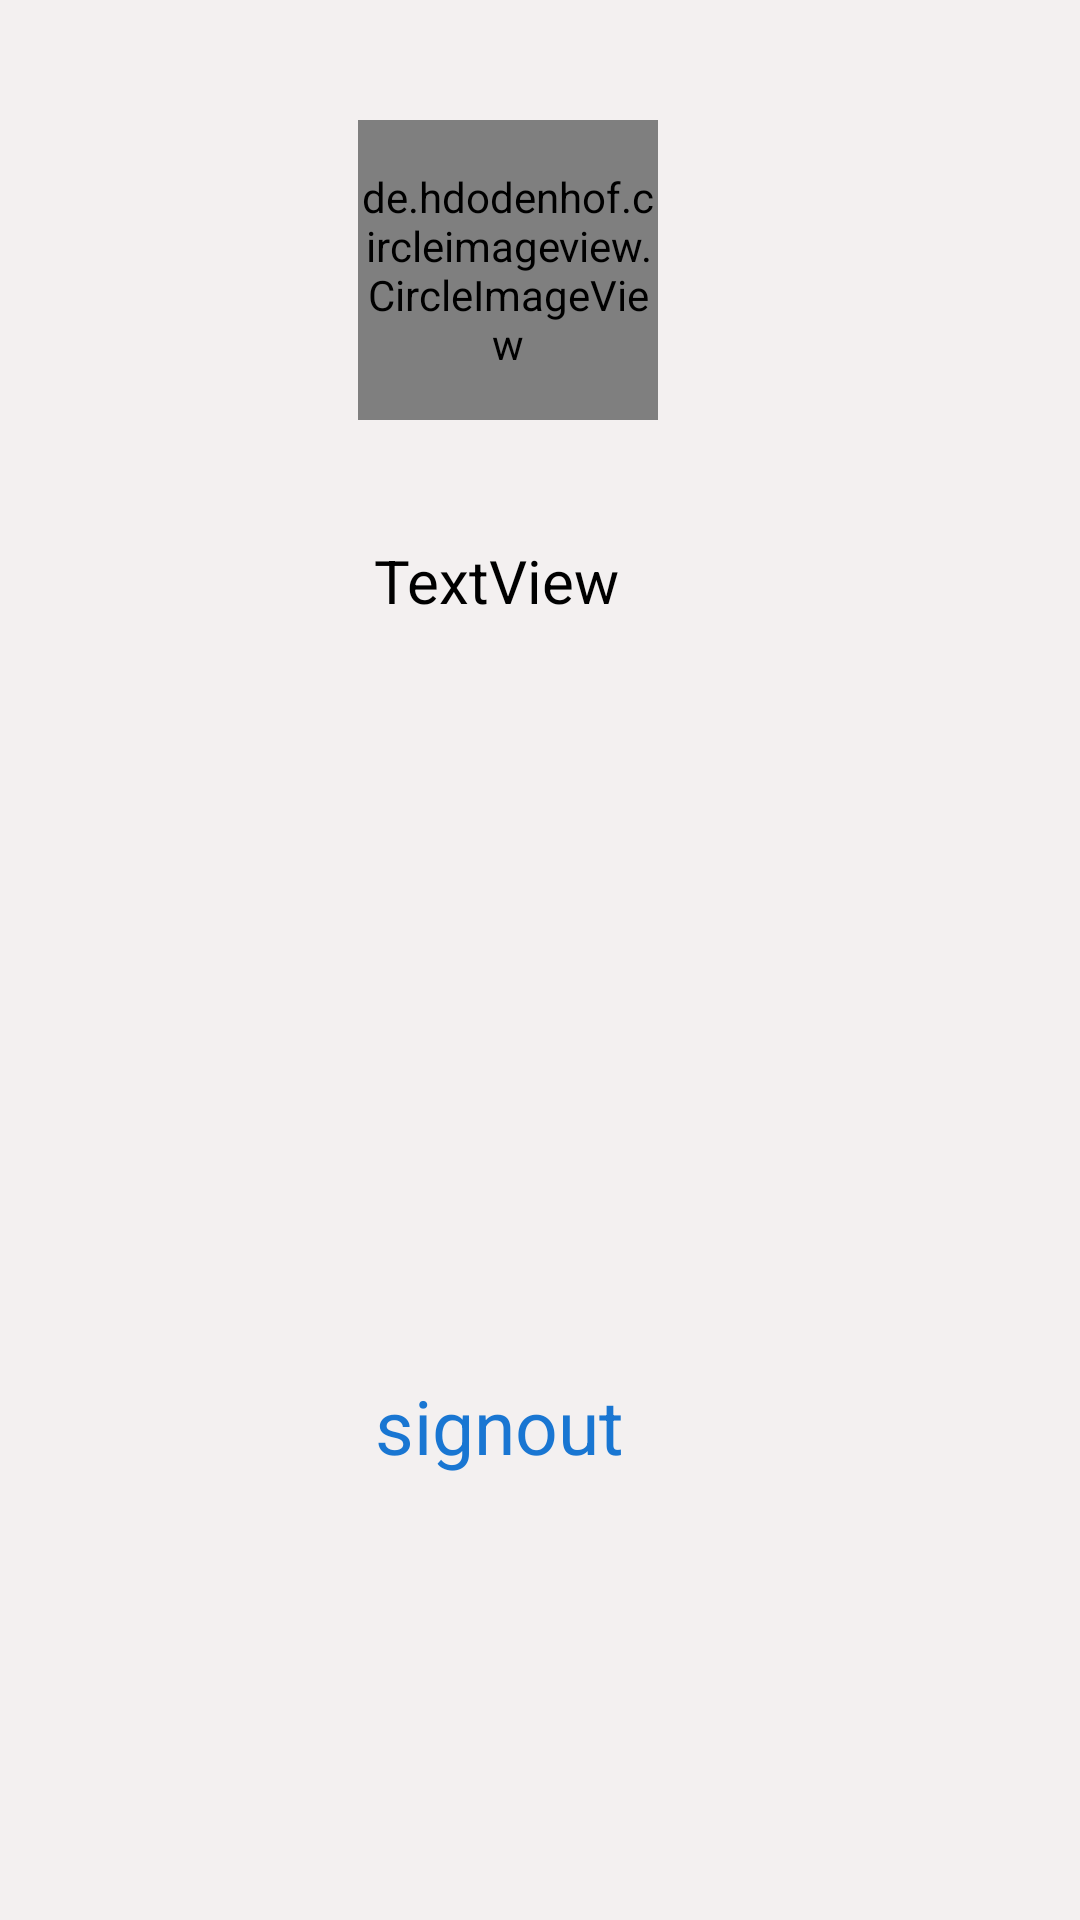

Layout XML and referenced resources for this Android screen:
<!-- AndroidManifest.xml: application theme Theme.RooMSearch123 -->
<!-- res/layout/acivity_profile.xml -->
<?xml version="1.0" encoding="utf-8"?>
<androidx.constraintlayout.widget.ConstraintLayout xmlns:android="http://schemas.android.com/apk/res/android"
    xmlns:app="http://schemas.android.com/apk/res-auto"
    xmlns:tools="http://schemas.android.com/tools"
    android:layout_width="match_parent"
    android:layout_height="match_parent"
    android:background="#F3F0F0">

    <de.hdodenhof.circleimageview.CircleImageView
        android:id="@+id/circleImageView"
        android:layout_width="100dp"
        android:layout_height="100dp"
        android:layout_marginTop="40dp"
        android:src="@drawable/profileimg"
        app:civ_border_color="@color/black"
        app:civ_border_width="2dp"
        app:layout_constraintEnd_toEndOf="parent"
        app:layout_constraintHorizontal_bias="0.459"
        app:layout_constraintStart_toStartOf="parent"
        app:layout_constraintTop_toTopOf="parent" />


    <TextView
        android:id="@+id/t1"
        android:layout_width="wrap_content"
        android:layout_height="wrap_content"
        android:layout_marginTop="40dp"
        android:text="TextView"
        android:textColor="@color/black"
        android:textSize="20dp"

        app:layout_constraintEnd_toEndOf="parent"
        app:layout_constraintHorizontal_bias="0.449"
        app:layout_constraintStart_toStartOf="parent"
        app:layout_constraintTop_toBottomOf="@+id/circleImageView" />

    <TextView
        android:id="@+id/t2"
        android:layout_width="wrap_content"
        android:layout_height="wrap_content"
        android:layout_marginBottom="148dp"
        android:text="signout"
        android:textColor="@color/purple_700"
        android:textSize="25dp"
        app:layout_constraintBottom_toBottomOf="parent"
        app:layout_constraintEnd_toEndOf="parent"
        app:layout_constraintHorizontal_bias="0.451"
        app:layout_constraintStart_toStartOf="parent"
        app:layout_constraintTop_toBottomOf="@+id/t1"
        app:layout_constraintVertical_bias="1.0" />

</androidx.constraintlayout.widget.ConstraintLayout>
<!-- resources referenced by this layout -->
<resources>
  <color name="black">#FF000000</color>
  <color name="purple_700">#1976D2</color>
  <style name="Theme.RooMSearch123" parent="Theme.MaterialComponents.DayNight.DarkActionBar">
          
          <item name="colorPrimary">@color/purple_500</item>
          <item name="colorPrimaryVariant">@color/purple_700</item>
          <item name="colorOnPrimary">@color/white</item>
          
          <item name="colorSecondary">@color/teal_200</item>
          <item name="colorSecondaryVariant">@color/teal_700</item>
          <item name="colorOnSecondary">@color/black</item>
          
          <item name="android:statusBarColor" tools:targetApi="l">?attr/colorPrimaryVariant</item>
          
      </style>
  <color name="purple_500">#FF6200EE</color>
  <color name="white">#FFFFFFFF</color>
  <color name="teal_200">#FF03DAC5</color>
  <color name="teal_700">#FF018786</color>
</resources>
